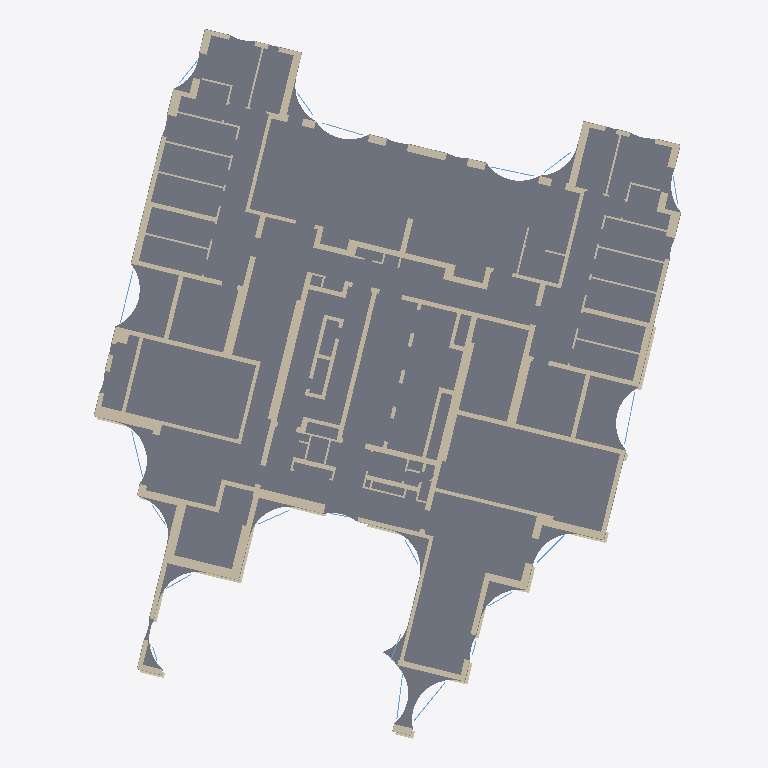
Plan cut of the same IFC building model at storey 'קומת גלריה' (level 4.00 m, cut at 5.40 m), seen from above with north up, elements coloured by IFC class (only those large enough to see are counted): 60 walls (beige), 10 windows (light blue), 1 slab (grey). Cut surfaces are drawn darker.
Extent 32.5 m × 38.6 m × 92.7 m (x, y, z). Storeys (29): קומת קרקע at 0.00 m; קומת גלריה at 4.00 m; קומה 1 at 7.50 m; קומה 2 at 10.65 m; קומה 3 at 13.80 m; קומה 4 at 16.95 m; קומה 5 at 20.10 m; קומה 6 at 23.25 m; קומה 7 at 26.40 m; קומה 8 at 29.55 m; קומה 9 at 32.70 m; קומה 10 at 35.85 m; קומה 11 at 39.00 m; קומה 12 at 42.15 m; קומה 13 at 45.30 m; קומה 14 at 48.45 m. Elements (4861): 3982 IfcWall, 580 IfcWindow, 164 IfcSlab, 135 IfcRailing.

HEADER;
FILE_DESCRIPTION(('ViewDefinition [CoordinationView]'),'2;1');
FILE_NAME('','2026-11-19T21:43:51',(''),(''),'IfcOpenShell 0.9.0post1+b5e509b','IfcOpenShell 0.9.0post1+b5e509b','');
FILE_SCHEMA(('IFC4'));
ENDSEC;
DATA;
#1=IFCPROJECT('2hDW_WDYDCdAEfo6wYz3C2',$,'מתחם האצ"ל, רחובות',$,$,$,$,(#10),#5);
#12=IFCSITE('2elx2VJVHE3fxQTmTSQbIf',$,'תא שטח 102',$,$,$,$,$,$,$,$,$,$,$);
#13=IFCBUILDING('3JDA7iiXnCABtkZZwiI_bu',$,'בניין 102',$,$,$,$,$,$,$,$,$);
#16=IFCBUILDINGSTOREY('1zcNnmoHb5Vf1NM52pav8k',$,'קומת קרקע',$,$,$,$,$,$,0.0);
#1371=IFCBUILDINGSTOREY('1Y8I45p$b2whG28ncKjauh',$,'קומת גלריה',$,$,$,$,$,$,4.0);
#3275=IFCBUILDINGSTOREY('1NMrXOXAf29v1Op0Bwgqc6',$,'קומה 1',$,$,$,$,$,$,7.5);
#6655=IFCBUILDINGSTOREY('2YQ8KkrCj6hvT9WSPKzOW8',$,'קומה 2',$,$,$,$,$,$,10.65);
#10035=IFCBUILDINGSTOREY('0fJTHxnZX0nhItT8b_pwLh',$,'קומה 3',$,$,$,$,$,$,13.8);
#13415=IFCBUILDINGSTOREY('0yEWar5917_OWAhtrBPaDT',$,'קומה 4',$,$,$,$,$,$,16.95);
#16795=IFCBUILDINGSTOREY('0rEhIR09v52wKCXOdAKdw9',$,'קומה 5',$,$,$,$,$,$,20.1);
#20255=IFCBUILDINGSTOREY('30aSZa6Oj0UxqbBf7c76Pj',$,'קומה 6',$,$,$,$,$,$,23.25);
#23636=IFCBUILDINGSTOREY('3gMStzjSjB1v6u_DoXlZF7',$,'קומה 7',$,$,$,$,$,$,26.4);
#27054=IFCBUILDINGSTOREY('3CUVSmKc5AoPILxDOyYs3Q',$,'קומה 8',$,$,$,$,$,$,29.55);
#30472=IFCBUILDINGSTOREY('1DXVKeCiv22eGNzMpOHs2y',$,'קומה 9',$,$,$,$,$,$,32.7);
#33890=IFCBUILDINGSTOREY('1Q$kTpNuT6NP0sITZGW57v',$,'קומה 10',$,$,$,$,$,$,35.85);
#37308=IFCBUILDINGSTOREY('3uNNf3sNrFuRUzOknFVrj4',$,'קומה 11',$,$,$,$,$,$,39.0);
#40726=IFCBUILDINGSTOREY('0xOk295lf7KRiXFlguUHwd',$,'קומה 12',$,$,$,$,$,$,42.15);
#44144=IFCBUILDINGSTOREY('00hJ2i$CfBzBRB3neIezGU',$,'קומה 13',$,$,$,$,$,$,45.3);
#47562=IFCBUILDINGSTOREY('1S_aRol_n9pwTsA8ISWtwh',$,'קומה 14',$,$,$,$,$,$,48.45);
#50980=IFCBUILDINGSTOREY('3_h2EbcwnEdfDRcLXQXT4q',$,'קומה 15',$,$,$,$,$,$,51.6);
#54398=IFCBUILDINGSTOREY('3FwosaR9bBhukp2GwB579T',$,'קומה 16',$,$,$,$,$,$,54.75);
#57816=IFCBUILDINGSTOREY('2r2Wl3rzL1uuVDWdxG35CR',$,'קומה 17',$,$,$,$,$,$,57.9);
#61234=IFCBUILDINGSTOREY('2ijlNeFzXENQDZbutfnbf_',$,'קומה 18',$,$,$,$,$,$,61.05);
#64652=IFCBUILDINGSTOREY('3izh3fhS1Ex8EwT9reT_Cl',$,'קומה 19',$,$,$,$,$,$,64.2);
#68070=IFCBUILDINGSTOREY('31MjBrirfCkvTf5P7cvQVm',$,'קומה 20',$,$,$,$,$,$,67.35);
#71488=IFCBUILDINGSTOREY('2OgNwa6_b9P9h5yUzOtWZj',$,'קומה 21',$,$,$,$,$,$,70.5);
#74868=IFCBUILDINGSTOREY('3yAdUU4nPCAQEWwt82D$yV',$,'קומה 22',$,$,$,$,$,$,73.65);
#78248=IFCBUILDINGSTOREY('1u3DTzbbH23gKrRXltnjOe',$,'קומה 23',$,$,$,$,$,$,76.8);
#81628=IFCBUILDINGSTOREY('34Etgx6E57z9QNnD740DnV',$,'קומה 24',$,$,$,$,$,$,79.95);
#85008=IFCBUILDINGSTOREY('0Ub5oIHJH21BXxrjQoReHG',$,'קומה 25',$,$,$,$,$,$,83.1);
#88388=IFCBUILDINGSTOREY('1FAem6EbnFpvBkH8OhL$SZ',$,'קומה 26',$,$,$,$,$,$,86.25);
#91768=IFCBUILDINGSTOREY('2yiXDNpq94KAGsfkj4UTWC',$,'קומה 27',$,$,$,$,$,$,89.4);
#2978=IFCSLAB('0OQwbt4jr2qxbbKx5HES36',$,'תקרה',$,$,$,#2980,$,.FLOOR.);
#1861=IFCWALL('3zSnV7sNz9SwChLAnwLyiv',$,'קיר בטון',$,$,$,#1863,$,$);
#1502=IFCWALL('1k7vuhMRT36ANwhCOU3d0k',$,'קיר בטון',$,$,$,#1504,$,$);
#1556=IFCWALL('2gNoFj3uzEnhEFfYfW81JR',$,'קיר בטון',$,$,$,#1558,$,$);
#1634=IFCWALL('2b3yJjwFf1A8wpe0khFOwp',$,'קיר בטון',$,$,$,#1636,$,$);
#1660=IFCWALL('2nSIDaIrHBnv22iwjR3nJB',$,'קיר בטון',$,$,$,#1662,$,$);
#1414=IFCWALL('1IYgLkr2r3sgJrJmdeyRbN',$,'קיר בטון',$,$,$,#1416,$,$);
#2029=IFCWALL('1Hg75A7OHCbutP35f_XLJu',$,'קיר בטון',$,$,$,#2031,$,$);
#1957=IFCWALL('1isU9oO0X1fwUd2IvnyJpT',$,'קיר בטון',$,$,$,#1959,$,$);
#1732=IFCWALL('1Imz0TJozFtg_ynwYYDYqQ',$,'קיר בטון',$,$,$,#1734,$,$);
#2065=IFCWALL('2k$UTi4$f4vBowv7934BoH',$,'קיר בטון',$,$,$,#2067,$,$);
#1690=IFCWALL('3x3eUZaqnBSOsLqdOd8tT_',$,'קיר בטון',$,$,$,#1692,$,$);
#1704=IFCWALL('3aOGbxngD2jeQDB3bJLbsu',$,'קיר בטון',$,$,$,#1706,$,$);
#1446=IFCWALL('3ZkAnSSqrEdfqbRujht7It',$,'קיר בטון',$,$,$,#1448,$,$);
#2047=IFCWALL('2scIW3s4v6iAEvwA832KP3',$,'קיר בטון',$,$,$,#2049,$,$);
#372=IFCWALL('2$TyEcnZz2COhj4Y8duhi1',$,'קיר בטון',$,$,$,#374,$,$);
#176=IFCWALL('2qjhG3VjLF1uQqcWf1etKZ',$,'קיר בטון',$,$,$,#178,$,$);
#1774=IFCWALL('238EEdR7j27B2Ge1zqZqvB',$,'קיר בטון',$,$,$,#1776,$,$);
#1385=IFCWALL('0WV5$rRevDIwHa8daV9W34',$,'קיר בטון',$,$,$,#1387,$,$);
#1931=IFCWALL('0G5B6WRQPA3xoOGo7j6TLf',$,'קיר בטון',$,$,$,#1933,$,$);
#1987=IFCWALL('2S6SQz3$nFmu4RleOVGJFr',$,'קיר בטון',$,$,$,#1989,$,$);
#1572=IFCWALL('1PhEXLBnr3Afnc81DTqub8',$,'קיר בטון',$,$,$,#1574,$,$);
#479=IFCWALL('1p0Qhhcd959hX0XF67kIgG',$,'קיר בטון',$,$,$,#481,$,$);
#110=IFCWALL('106N$ICF99deO39GrsfS5i',$,'קיר בטון',$,$,$,#112,$,$);
#461=IFCWALL('1SZZoodG99yApvdGaVx3Rg',$,'קיר בטון',$,$,$,#463,$,$);
#192=IFCWALL('3qfow5gE59Iu7l7zYY5QBf',$,'קיר בטון',$,$,$,#194,$,$);
#2992=IFCWINDOW('2J$KEldhv7rf8I3Qmk45TW',$,'ויטרינה',$,$,$,#2994,$,2.57,2.85,$,$,$);
#3006=IFCWINDOW('1jqk4TPNL2GQFa3L2dBLMs',$,'ויטרינה',$,$,$,#3008,$,2.57,2.59,$,$,$);
ENDSEC;
